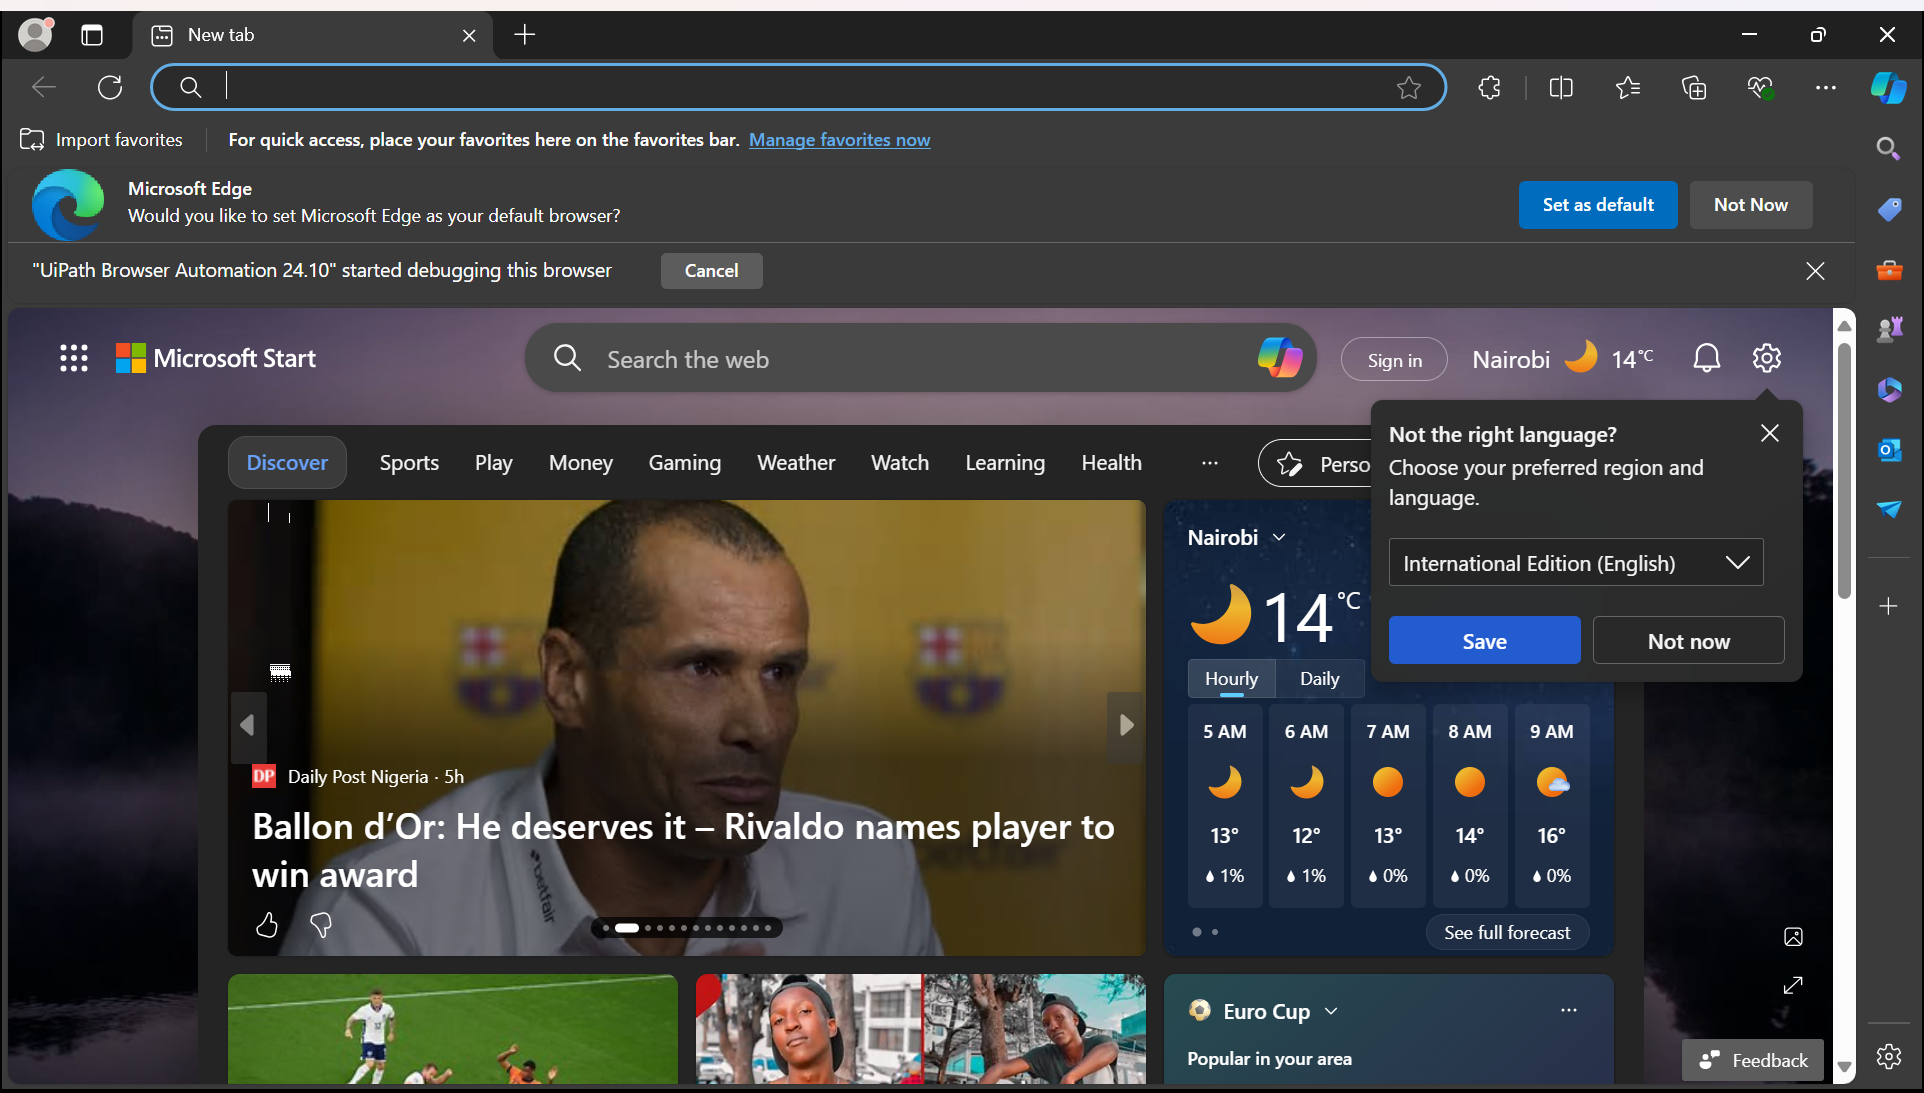
Task: REFramework Project using Tabular Data Source from ACME Systems 1.
This automation's main objective is to process ACME Client information of type W15 to generate SHA1 Encrypted string and update the Work Item with the having the encrypted string as a comment plus change the status to Completed.
Workflow: SHA1_Open

Step 1 [try]: Use Browser Edge: New tab in window 'New tab' (msedge.exe)
